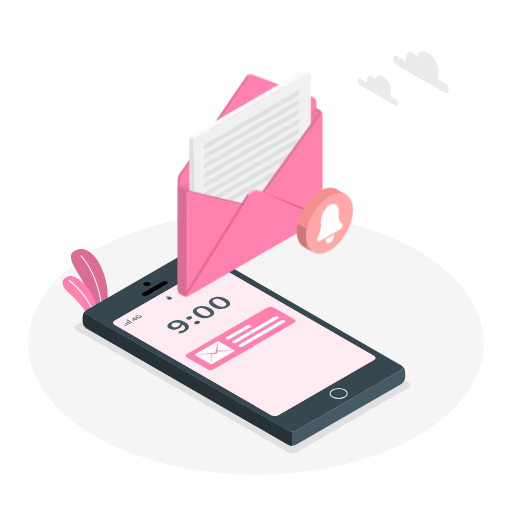
t = 0.00 s
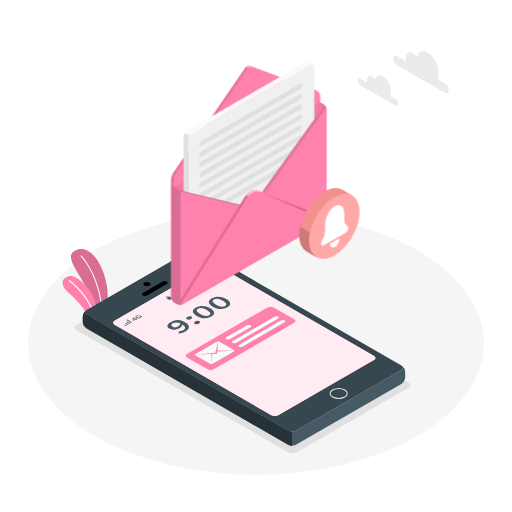
t = 0.23 s
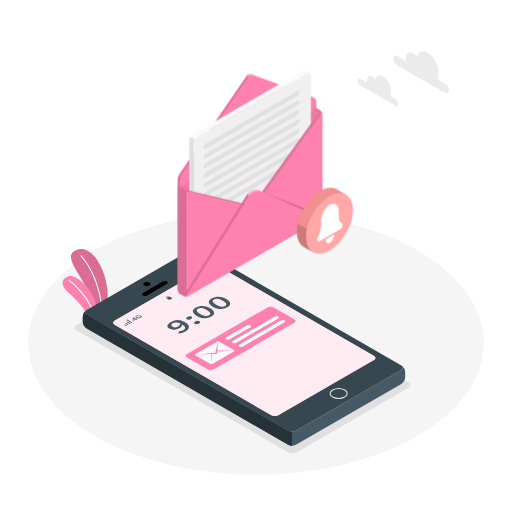
t = 0.49 s
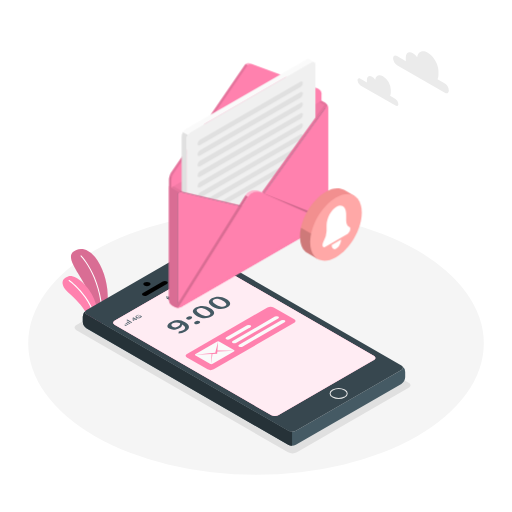
t = 0.75 s
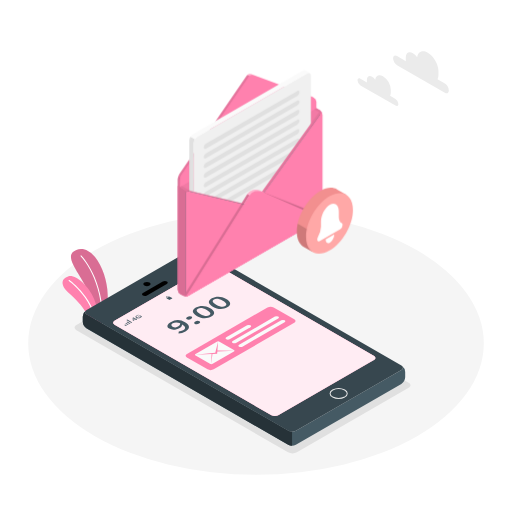
t = 1.05 s
t = 1.20 s: frame unchanged from t = 1.05 s, image omitted

The animated SVG that drew these frames (rendered in a browser with its animation timeline set to each time). Animation: 1 CSS @keyframes rule; one cycle of 1.50 s, repeats indefinitely.

<svg class="animated" id="freepik_stories-new-message" xmlns="http://www.w3.org/2000/svg" viewBox="0 0 500 500" version="1.1" xmlns:xlink="http://www.w3.org/1999/xlink" xmlns:svgjs="http://svgjs.com/svgjs"><style>svg#freepik_stories-new-message:not(.animated) .animable {opacity: 0;}svg#freepik_stories-new-message.animated #freepik--Message--inject-42 {animation: 1.5s Infinite  linear heartbeat;animation-delay: 0s;}            @keyframes heartbeat {                0% {                    transform: scale(1);                }                10% {                    transform: scale(1.1);                }                30% {                    transform: scale(1);                }                40% {                    transform: scale(1);                }                50% {                    transform: scale(1.1);                }                60% {                    transform: scale(1);                }                100% {                    transform: scale(1);                }            }        </style><g id="freepik--Floor--inject-42" class="animable" style="transform-origin: 250px 335.21px;"><ellipse id="freepik--floor--inject-42" cx="250" cy="335.21" rx="222.46" ry="128.44" style="fill: rgb(245, 245, 245); transform-origin: 250px 335.21px;" class="animable"></ellipse></g><g id="freepik--Shadow--inject-42" class="animable" style="transform-origin: 236.865px 348.045px;"><path id="freepik--shadow--inject-42" d="M289.94,441.7l109.14-63c2.39-1.38,2.39-3.62,0-5L192.45,254.39a9.57,9.57,0,0,0-8.66,0l-109.14,63c-2.39,1.38-2.39,3.62,0,5L281.28,441.7A9.57,9.57,0,0,0,289.94,441.7Z" style="fill: rgb(224, 224, 224); transform-origin: 236.865px 348.045px;" class="animable"></path></g><g id="freepik--Plants--inject-42" class="animable" style="transform-origin: 83.1576px 283.263px;"><g id="freepik--plants--inject-42" class="animable" style="transform-origin: 83.1576px 283.263px;"><path d="M95.52,319.78l8.56-4.94s2.09-18.32.7-32.51c-2-19.93-14.84-43.92-30.2-38.29s7,25.94,12,42.85S95.52,319.78,95.52,319.78Z" style="fill: rgb(255, 129, 174); transform-origin: 87.2644px 281.493px;" id="el4f8sf4481jp" class="animable"></path><g id="el0i3pwibxhvs"><path d="M95.52,319.78l8.56-4.94s2.09-18.32.7-32.51c-2-19.93-14.84-43.92-30.2-38.29s7,25.94,12,42.85S95.52,319.78,95.52,319.78Z" style="opacity: 0.15; transform-origin: 87.2644px 281.493px;" class="animable"></path></g><path d="M100,317.7h0a.52.52,0,0,1-.5-.53C101,272.87,79,250.58,78.73,250.36a.51.51,0,0,1,0-.73.52.52,0,0,1,.73,0c.22.23,22.6,22.83,21.08,67.58A.52.52,0,0,1,100,317.7Z" style="fill: rgb(255, 255, 255); transform-origin: 89.5951px 283.59px;" id="elwtxvgv84cog" class="animable"></path><path d="M91,323.32,97,319.8s1-12.57-5.12-27.84c-5.37-13.3-18.68-24.33-25.38-22S60,277,63.27,282,86.4,298.85,91,323.32Z" style="fill: rgb(255, 129, 174); transform-origin: 79.0594px 296.484px;" id="elg2131iyd5m" class="animable"></path><path d="M94.17,322h0a.52.52,0,0,1-.52-.52c.12-28-26.18-46.94-26.45-47.13a.52.52,0,0,1-.12-.72.51.51,0,0,1,.72-.12c.27.19,27,19.43,26.89,48A.53.53,0,0,1,94.17,322Z" style="fill: rgb(255, 255, 255); transform-origin: 80.8378px 297.706px;" id="elvbp81o61ops" class="animable"></path></g></g><g id="freepik--Clouds--inject-42" class="animable" style="transform-origin: 393.735px 76.7359px;"><path id="freepik--Cloud--inject-42" d="M387.73,54.71l8.62,5a9,9,0,0,1-.08-1.14V56c0-4.44,3.12-6.24,7-4a13.53,13.53,0,0,1,4.15,4c.63-5.58,5-7.66,10.33-4.59,5.75,3.32,10.42,11.4,10.42,18v3.73a9.78,9.78,0,0,1-.89,4.33l7.16,4.13a8.53,8.53,0,0,1,3.86,6.68c0,2.47-1.73,3.46-3.86,2.23L387.73,63.62a8.53,8.53,0,0,1-3.86-6.68C383.87,54.47,385.6,53.47,387.73,54.71Z" style="fill: rgb(235, 235, 235); transform-origin: 411.085px 70.5142px;" class="animable"></path><path id="freepik--cloud--inject-42" d="M352,76.89l6.31,3.64a7.86,7.86,0,0,1,0-.83V77.87c0-3.26,2.28-4.58,5.1-3a9.93,9.93,0,0,1,3,2.93c.46-4.1,3.67-5.62,7.57-3.37a16.89,16.89,0,0,1,7.64,13.22v2.74a7.26,7.26,0,0,1-.65,3.17l5.24,3a6.25,6.25,0,0,1,2.84,4.9c0,1.81-1.27,2.54-2.84,1.63L352,83.43a6.26,6.26,0,0,1-2.83-4.91C349.13,76.72,350.39,76,352,76.89Z" style="fill: rgb(235, 235, 235); transform-origin: 369.11px 88.4352px;" class="animable"></path></g><g id="freepik--Device--inject-42" class="animable" style="transform-origin: 238.265px 338.814px;"><g id="freepik--device--inject-42" class="animable" style="transform-origin: 238.265px 338.814px;"><g id="freepik--device--inject-42" class="animable" style="transform-origin: 238.265px 338.814px;"><path d="M392.46,357.27c1.56,1.2,1.39,2.91-.49,4L289,420.74a8.3,8.3,0,0,1-7.49,0L84.59,307.07c-1.91-1.1-2.06-2.83-.44-4a8.36,8.36,0,0,0-3.31,6.2v4.95a8.31,8.31,0,0,0,3.75,6.5L281.44,434.35a8.26,8.26,0,0,0,7.5,0l103-59.46a8.28,8.28,0,0,0,3.75-6.49v-5A8.39,8.39,0,0,0,392.46,357.27Z" style="fill: rgb(69, 90, 100); transform-origin: 238.265px 369.16px;" id="elgvvjx02aves" class="animable"></path><path d="M392,356.94,195.09,243.27a8.3,8.3,0,0,0-7.49,0l-103,59.48c-2.07,1.19-2.07,3.13,0,4.32L281.46,420.74a8.3,8.3,0,0,0,7.49,0l103-59.48C394,360.07,394,358.13,392,356.94Zm-26.71-9.19c1.77,1,1.77,2.68,0,3.7l-93.66,54.09a7.14,7.14,0,0,1-6.43,0L111.88,317c-1.77-1-1.77-2.69,0-3.71l93.67-54.08c1.77-1,3.62-1.62,5.39-.6Z" style="fill: rgb(55, 71, 79); transform-origin: 238.271px 332.005px;" id="elgeqv9wicesd" class="animable"></path><path d="M84.15,303a8.36,8.36,0,0,0-3.31,6.2v4.95a8.32,8.32,0,0,0,3.75,6.5L281.44,434.35a7.8,7.8,0,0,0,3.76.9V421.63a7.73,7.73,0,0,1-3.75-.89L84.59,307.07C82.68,306,82.53,304.24,84.15,303Z" style="fill: rgb(38, 50, 56); transform-origin: 183.02px 369.125px;" id="el3jp0vepd05j" class="animable"></path><path d="M146,278.85c1.39-.8,1.39-2.1,0-2.9a5.55,5.55,0,0,0-5,0c-1.39.8-1.39,2.1,0,2.9A5.55,5.55,0,0,0,146,278.85Z" id="els6nc2iblshj" class="animable" style="transform-origin: 143.5px 277.4px;"></path><path d="M336.64,387.62c3.27-1.88,3.27-4.94,0-6.82a13,13,0,0,0-11.83,0c-3.27,1.88-3.27,4.94,0,6.82A13,13,0,0,0,336.64,387.62Z" style="fill: none; stroke: rgb(230, 230, 230); stroke-miterlimit: 10; transform-origin: 330.725px 384.21px;" id="el1n6e9tfi2on" class="animable"></path><path d="M143.49,288.47l19.4-11.19c1.15-.67,1.21-1.72.13-2.35A4.51,4.51,0,0,0,159,275l-19.4,11.19c-1.15.67-1.21,1.72-.13,2.35A4.51,4.51,0,0,0,143.49,288.47Z" id="elvsh7cbj9ca9" class="animable" style="transform-origin: 151.245px 281.735px;"></path><path d="M210.94,258.65c-1.77-1-3.62-.43-5.39.6l-93.67,54.08c-1.77,1-1.77,2.68,0,3.71l153.28,88.49a7.14,7.14,0,0,0,6.43,0l93.66-54.09c1.78-1,1.78-2.68,0-3.7Z" style="fill: rgb(255, 129, 174); transform-origin: 238.569px 332.212px;" id="elo3irj6h0ns" class="animable"></path><g id="elw1vosjhjgcm"><path d="M210.94,258.65c-1.77-1-3.62-.43-5.39.6l-93.67,54.08c-1.77,1-1.77,2.68,0,3.71l153.28,88.49a7.14,7.14,0,0,0,6.43,0l93.66-54.09c1.78-1,1.78-2.68,0-3.7Z" style="fill: rgb(255, 255, 255); opacity: 0.85; transform-origin: 238.569px 332.212px;" class="animable"></path></g></g><path d="M122.67,318.19l-1-.58a.24.24,0,0,1,0-.45l.11-.06a.83.83,0,0,1,.78,0l1,.57c.21.13.21.33,0,.45l-.11.07A.89.89,0,0,1,122.67,318.19Z" style="fill: rgb(69, 90, 100); transform-origin: 122.616px 317.641px;" id="el2nw81jul2lg" class="animable"></path><path d="M124.45,317.16l-1.73-1c-.21-.12-.21-.32,0-.45l.11-.06a.89.89,0,0,1,.78,0l1.73,1c.21.12.21.32,0,.45l-.11.06A.89.89,0,0,1,124.45,317.16Z" style="fill: rgb(69, 90, 100); transform-origin: 124.03px 316.405px;" id="elaxxjyw2wy9f" class="animable"></path><path d="M126.23,316.13l-2.45-1.41c-.22-.13-.22-.33,0-.45l.11-.07a.89.89,0,0,1,.78,0l2.45,1.42a.24.24,0,0,1,0,.45l-.11.06A.83.83,0,0,1,126.23,316.13Z" style="fill: rgb(69, 90, 100); transform-origin: 125.446px 315.169px;" id="el8norha81sh6" class="animable"></path><path d="M128,315.11l-4.23-2.45c-.22-.12-.22-.32,0-.45l.11-.06a.86.86,0,0,1,.78,0l4.22,2.44c.22.13.22.33,0,.45l-.1.07A.89.89,0,0,1,128,315.11Z" style="fill: rgb(69, 90, 100); transform-origin: 126.325px 313.628px;" id="elz78i9h2ahk" class="animable"></path><path d="M133.11,312.49a.27.27,0,0,1-.19-.05l-.62-.36-2,1.15a.26.26,0,0,1-.29,0l-.23-.13-.1-.07,0-.1-.1-2.51a.31.31,0,0,1,0-.11.35.35,0,0,1,.12-.09l.27-.16a.63.63,0,0,1,.23-.08.42.42,0,0,1,.21.06l2.17,1.25.44-.25a.49.49,0,0,1,.22-.08.36.36,0,0,1,.2.06l.15.09c.07,0,.1.07.09.11s0,.07-.13.12l-.44.26.62.36c.07,0,.1.07.09.11s-.05.08-.14.13l-.34.19A.42.42,0,0,1,133.11,312.49Zm-1.21-.79-1.55-.89.1,1.73Z" style="fill: rgb(69, 90, 100); transform-origin: 131.698px 311.627px;" id="eljfyeelhs3kd" class="animable"></path><path d="M135.1,310.91a3.62,3.62,0,0,1-2-.49c-.62-.36-.9-.75-.85-1.17s.44-.83,1.15-1.24a5.43,5.43,0,0,1,.88-.42,4.35,4.35,0,0,1,.83-.23.18.18,0,0,1,.13,0,.1.1,0,0,1,0,.05l.09.26a.06.06,0,0,1,0,.08l-.11,0a3.81,3.81,0,0,0-1.22.47c-.48.27-.74.56-.78.85s.18.58.66.85a2.66,2.66,0,0,0,1.46.39,3,3,0,0,0,1.44-.43,4.39,4.39,0,0,0,.45-.3,1.39,1.39,0,0,0,.3-.29l-1-.58-.83.48a.63.63,0,0,1-.23.08.41.41,0,0,1-.2-.06l-.14-.08q-.1-.06-.09-.12s.05-.07.13-.12l1.33-.77a.56.56,0,0,1,.26-.08.43.43,0,0,1,.23.07l1.44.83a.22.22,0,0,1,.1.08s0,.05,0,.09a3.14,3.14,0,0,1-1.26,1.09A4.69,4.69,0,0,1,135.1,310.91Z" style="fill: rgb(69, 90, 100); transform-origin: 135.387px 309.131px;" id="elpd5dbv3goic" class="animable"></path><path d="M162.78,291.48l2.35,1.36a.72.72,0,0,0,.64,0l2.37-1.36c.17-.11.17-.27,0-.37l-2.36-1.36a.66.66,0,0,0-.64,0l-2.36,1.36C162.6,291.21,162.6,291.37,162.78,291.48Z" style="fill: rgb(69, 90, 100); transform-origin: 165.456px 291.291px;" id="el14a9bwtlo2ir" class="animable"></path><path d="M164.41,289.63a2.19,2.19,0,0,0-1-.22,2.13,2.13,0,0,0-1,.22c-.46.27-.46.68,0,.94l.81.47.59-.12-.81-.46a.38.38,0,0,1,0-.71.91.91,0,0,1,.42-.11.74.74,0,0,1,.41.11l.81.47.6-.12Z" style="fill: rgb(69, 90, 100); transform-origin: 163.653px 290.225px;" id="elkzsx7jpvwv" class="animable"></path><path d="M207.32,264.82a2.29,2.29,0,0,0-1.14.26l-6,3.45c-.52.29-.52.76,0,1.06l2.18,1.25a2.29,2.29,0,0,0,1.14.26,3.31,3.31,0,0,0,.55-.05,1.66,1.66,0,0,0,.58-.21l6-3.44c.51-.3.51-.77,0-1.06l-2.18-1.26A2.25,2.25,0,0,0,207.32,264.82Zm-3.8,6a1.05,1.05,0,0,1-.49-.13l-2.17-1.26a.43.43,0,0,1,0-.81l6-3.44a.91.91,0,0,1,.31-.12l.18,0a1,1,0,0,1,.48.14l2.17,1.25a.43.43,0,0,1,0,.81l-6,3.45A1,1,0,0,1,203.52,270.85Z" style="fill: rgb(69, 90, 100); transform-origin: 205.401px 267.96px;" id="elx939bj22tbe" class="animable"></path><path d="M203.69,270.43l-.08-.05-2-1.13a.32.32,0,0,1,0-.6l5.38-3.1a.34.34,0,0,1,.11-.05l.08.05,2,1.13a.32.32,0,0,1,0,.59l-5.38,3.11Z" style="fill: rgb(69, 90, 100); transform-origin: 205.389px 267.965px;" id="elj4rnkw9thxh" class="animable"></path><path d="M208.76,264.92a1.51,1.51,0,0,1,1.21.23l.4.24c.45.25.64.57.43.71l-.39.24-2-1.19Z" style="fill: rgb(69, 90, 100); transform-origin: 209.648px 265.61px;" id="el8n4kupjia5g" class="animable"></path><path d="M174.59,323.68a9.64,9.64,0,0,0,4.2-1.16c2.44-1.41,3.07-3.33-.8-5.74a4.78,4.78,0,0,1-2.54,3.42c-3.32,1.92-7.1,2.41-10.15.66s-2-4.35,1.34-6.27a14.14,14.14,0,0,1,14.1.05c5.65,3.26,4.38,6.71.38,9a15.91,15.91,0,0,1-6.82,2Zm1.41-7.94c-2.93-1.27-5.42-1.09-7.31,0-1.59.91-1.91,2.24-.15,3.25a5.5,5.5,0,0,0,5.68-.27A3.09,3.09,0,0,0,176,315.74Z" style="fill: rgb(69, 90, 100); transform-origin: 174.024px 319.186px;" id="elrnv162mjtr" class="animable"></path><path d="M183,309.45a4.38,4.38,0,0,1,4-.28c1,.6.81,1.6-.47,2.33a4.44,4.44,0,0,1-4.07.29C181.43,311.2,181.69,310.19,183,309.45Zm7.81,4.51a4.37,4.37,0,0,1,4-.27c1,.59.81,1.59-.47,2.33a4.47,4.47,0,0,1-4.07.29C189.25,315.72,189.5,314.7,190.78,314Z" style="fill: rgb(69, 90, 100); transform-origin: 188.637px 312.741px;" id="elngbi1ftigh" class="animable"></path><path d="M192.13,308.51c-4.91-2.84-4.91-5.79-.89-8.12s9.16-2.31,14.06.52,5,5.87,1,8.2S197.05,311.35,192.13,308.51Zm9.81-5.67c-4.11-2.37-6.75-2.35-8.64-1.26s-1.93,2.62,2.18,5,6.93,2.42,8.79,1.35S206.06,305.22,201.94,302.84Z" style="fill: rgb(69, 90, 100); transform-origin: 198.739px 304.734px;" id="elo00yj1ulgs" class="animable"></path><path d="M207.77,299.48c-4.92-2.84-4.92-5.79-.9-8.11s9.17-2.31,14.06.51,5.06,5.88,1,8.2S212.68,302.32,207.77,299.48Zm9.81-5.66c-4.12-2.38-6.76-2.36-8.65-1.27s-1.93,2.62,2.19,5,6.93,2.41,8.78,1.34S221.69,296.19,217.58,293.82Z" style="fill: rgb(69, 90, 100); transform-origin: 214.38px 295.708px;" id="els5iu1riw2ao" class="animable"></path><path d="M182.56,345.63l78.68-45.42a6.65,6.65,0,0,1,6,0l20.11,11.61c1.66,1,1.66,2.51,0,3.47L208.7,360.71a6.65,6.65,0,0,1-6,0L182.56,349.1C180.9,348.14,180.9,346.59,182.56,345.63Z" style="fill: rgb(255, 129, 174); transform-origin: 234.955px 330.46px;" id="elmwsdd70qa38" class="animable"></path><path d="M191,347.17l14.08,8.12a2.82,2.82,0,0,0,2.59,0l20.75-12c.72-.42.72-1.09,0-1.5l-14.08-8.13a2.88,2.88,0,0,0-2.59,0l-20.75,12A.79.79,0,0,0,191,347.17Z" style="fill: rgb(250, 250, 250); transform-origin: 209.701px 344.479px;" id="elmuqe62y918h" class="animable"></path><polygon points="212.24 343.26 228.93 342.6 212.3 342.35 212.97 333.38 210.24 344.45 190.45 346.41 206.61 345.65 206.21 355.6 207.45 345.61 212.08 345.39 212.24 343.26" style="fill: rgb(255, 129, 174); transform-origin: 209.69px 344.49px;" id="elqr3yr5du49p" class="animable"></polygon><path d="M221,329.42l20.33-11.69a3.62,3.62,0,0,1,3.27,0c.89.51.86,1.35-.07,1.89l-20.33,11.69a3.62,3.62,0,0,1-3.27,0C220.05,330.8,220.09,330,221,329.42Z" style="fill: rgb(250, 250, 250); transform-origin: 232.771px 324.52px;" id="elgzfpfk8r8kr" class="animable"></path><path d="M227.27,333l41.2-23.81a3.62,3.62,0,0,1,3.27,0c.89.51.86,1.36-.07,1.89l-41.2,23.81a3.65,3.65,0,0,1-3.28,0C226.31,334.41,226.34,333.57,227.27,333Z" style="fill: rgb(250, 250, 250); transform-origin: 249.469px 322.039px;" id="el6nnihnjozs" class="animable"></path><path d="M233.52,336.64l41.21-23.81a3.62,3.62,0,0,1,3.27,0c.88.51.85,1.36-.07,1.89l-41.21,23.81a3.62,3.62,0,0,1-3.27,0C232.56,338,232.6,337.18,233.52,336.64Z" style="fill: rgb(250, 250, 250); transform-origin: 255.723px 325.68px;" id="elmev6kqr2vu" class="animable"></path></g></g><g id="freepik--Message--inject-42" class="animable animator-active" style="transform-origin: 259.135px 178.954px;"><g id="freepik--Envelope--inject-42" class="animable" style="transform-origin: 244.155px 178.954px;"><path d="M173.55,181.54l133.38-77,5.34,3.08a5.57,5.57,0,0,1,2.5,4.35v98.39a5.56,5.56,0,0,1-2.5,4.35L183.9,288.81a5.61,5.61,0,0,1-5,0l-2.82-1.63a5.59,5.59,0,0,1-2.51-4.35Z" style="fill: rgb(255, 129, 174); transform-origin: 244.16px 196.969px;" id="el1utrmp0fus4" class="animable"></path><g id="elvd6l0osn0q"><path d="M173.55,181.54l133.38-77,5.34,3.08a5.57,5.57,0,0,1,2.5,4.35v98.39a5.56,5.56,0,0,1-2.5,4.35L183.9,288.81a5.61,5.61,0,0,1-5,0l-2.82-1.63a5.59,5.59,0,0,1-2.51-4.35Z" style="opacity: 0.05; transform-origin: 244.16px 196.969px;" class="animable"></path></g><path d="M306.19,95.88l.55-.3-2.07-1.2h0a4,4,0,0,0-.56-.26l-58.7-21.75a4,4,0,0,0-4.5,1.43l-65.67,95.89a11.44,11.44,0,0,0-1.69,5.48v6.37l2,1.18,131.35-78.19V98.16A4.34,4.34,0,0,0,306.19,95.88Z" style="fill: rgb(255, 129, 174); transform-origin: 240.225px 127.441px;" id="el1fwznn8a9js" class="animable"></path><g id="el33lzwb97ru5"><path d="M243.62,74.27a3.32,3.32,0,0,0-.68.72l-65.67,95.89a10.2,10.2,0,0,0-1.22,2.74l-2-1.18a13.1,13.1,0,0,1,.53-1.45l0,0c.09-.2.18-.39.28-.58l0-.09a5.23,5.23,0,0,1,.35-.58L240.9,73.81a3.19,3.19,0,0,1,.33-.4l.35-.32Z" style="opacity: 0.1; transform-origin: 208.835px 123.355px;" class="animable"></path></g><g id="eliim8c6zd73"><path d="M306.71,95.58a3.2,3.2,0,0,0-.56-.27L247.44,73.55a4,4,0,0,0-3.82.72l-2-1.18a4.07,4.07,0,0,1,3.83-.72l58.7,21.75a3.11,3.11,0,0,1,.55.27Z" style="fill: rgb(255, 255, 255); opacity: 0.35; transform-origin: 274.165px 83.8759px;" class="animable"></path></g><path d="M174.89,170.27a6.36,6.36,0,0,1,.35-.58A6.36,6.36,0,0,0,174.89,170.27Z" style="fill: rgb(255, 129, 174); transform-origin: 175.065px 169.98px;" id="elamwuor5yzt" class="animable"></path><path d="M241.24,73.41a2.66,2.66,0,0,1,.35-.32A2.15,2.15,0,0,0,241.24,73.41Z" style="fill: rgb(255, 129, 174); transform-origin: 241.415px 73.25px;" id="elg4wjo436qbg" class="animable"></path><path d="M174,172.44a13.27,13.27,0,0,1,.53-1.46A13.27,13.27,0,0,0,174,172.44Z" style="fill: rgb(255, 129, 174); transform-origin: 174.265px 171.71px;" id="elxu9mxmkgial" class="animable"></path><path d="M174.56,170.94c.09-.2.19-.39.28-.57C174.75,170.55,174.65,170.74,174.56,170.94Z" style="fill: rgb(255, 129, 174); transform-origin: 174.7px 170.655px;" id="el9l1npv5yj07" class="animable"></path><g id="elb91e8gu5179"><path d="M174.54,171l0,0Z" style="opacity: 0.2; transform-origin: 174.54px 171px;" class="animable"></path></g><g id="el77j36ysqp04"><polygon points="174.01 172.44 174.01 172.44 174.01 172.44 174.01 172.44" style="opacity: 0.2; transform-origin: 174.01px 172.44px;" class="animable"></polygon></g><g id="ell4rf7v4he2c"><polygon points="241.59 73.09 241.59 73.09 241.59 73.09 241.59 73.09" style="opacity: 0.2; transform-origin: 241.59px 73.09px;" class="animable"></polygon></g><g id="elasqhlx1bzso"><path d="M174.84,170.37s0-.07,0-.1S174.86,170.34,174.84,170.37Z" style="opacity: 0.2; transform-origin: 174.844px 170.317px;" class="animable"></path></g><g id="elkmf92t9ks48"><path d="M240.91,73.8a2.44,2.44,0,0,1,.33-.39A2,2,0,0,0,240.91,73.8Z" style="opacity: 0.2; transform-origin: 241.075px 73.605px;" class="animable"></path></g><path d="M242.94,75l-65.66,95.9a11.27,11.27,0,0,0-1.7,5.47v6.37l133.38-77V99.34a4.64,4.64,0,0,0-2.81-4l-58.7-21.75A4.05,4.05,0,0,0,242.94,75Z" style="fill: rgb(255, 129, 174); transform-origin: 242.27px 128.062px;" id="ell93xfsywvbs" class="animable"></path><path d="M190.1,275.41l-4.28-2.47h0l0,0v0a2.58,2.58,0,0,1-1-2.33V137.25a7.66,7.66,0,0,1,1.2-3.81l4.35,2.5a7.6,7.6,0,0,0-1.2,3.83V273.08A2.61,2.61,0,0,0,190.1,275.41Z" style="fill: rgb(224, 224, 224); transform-origin: 187.587px 204.425px;" id="el2jckjnqq44i" class="animable"></path><path d="M192.77,133.4,299.91,71.56c2-1.18,3.67-.23,3.67,2.12V207a8.11,8.11,0,0,1-3.67,6.37L192.77,275.2c-2,1.17-3.67.22-3.67-2.13V139.77A8.14,8.14,0,0,1,192.77,133.4Z" style="fill: rgb(240, 240, 240); transform-origin: 246.34px 173.377px;" id="elq5jij6kibxl" class="animable"></path><path d="M298.16,68.79l4.2,2.44a2.6,2.6,0,0,0-2.46.35L192.77,133.41a7.08,7.08,0,0,0-2.48,2.53l-4.35-2.5a7.38,7.38,0,0,1,2.47-2.55L295.55,69a2.52,2.52,0,0,1,2.61-.23Z" style="fill: rgb(250, 250, 250); transform-origin: 244.15px 102.225px;" id="eljja3nco92j" class="animable"></path><path d="M201.13,140.38l89.09-51.44c1.2-.69,2.17-.2,2.17,1.1a4.64,4.64,0,0,1-2.17,3.59l-89.09,51.44c-1.2.69-2.17.2-2.17-1.09A4.64,4.64,0,0,1,201.13,140.38Z" style="fill: rgb(224, 224, 224); transform-origin: 245.675px 117.005px;" id="elvins4p9jltc" class="animable"></path><path d="M201.13,149.73l89.09-51.44c1.2-.69,2.17-.2,2.17,1.1a4.64,4.64,0,0,1-2.17,3.59l-89.09,51.44c-1.2.69-2.17.2-2.17-1.09A4.64,4.64,0,0,1,201.13,149.73Z" style="fill: rgb(224, 224, 224); transform-origin: 245.675px 126.355px;" id="elevlo3ukfk1o" class="animable"></path><path d="M201.13,159.08l89.09-51.44c1.2-.69,2.17-.2,2.17,1.09a4.64,4.64,0,0,1-2.17,3.6l-89.09,51.44c-1.2.69-2.17.2-2.17-1.09A4.64,4.64,0,0,1,201.13,159.08Z" style="fill: rgb(224, 224, 224); transform-origin: 245.675px 135.705px;" id="els42ett4g7q9" class="animable"></path><path d="M201.13,168.43,290.22,117c1.2-.69,2.17-.2,2.17,1.09a4.64,4.64,0,0,1-2.17,3.6l-89.09,51.44c-1.2.69-2.17.2-2.17-1.1A4.64,4.64,0,0,1,201.13,168.43Z" style="fill: rgb(224, 224, 224); transform-origin: 245.675px 145.065px;" id="ele98rdq0t9if" class="animable"></path><path d="M201.13,177.78l89.09-51.44c1.2-.69,2.17-.2,2.17,1.09a4.64,4.64,0,0,1-2.17,3.6l-89.09,51.44c-1.2.69-2.17.2-2.17-1.1A4.64,4.64,0,0,1,201.13,177.78Z" style="fill: rgb(224, 224, 224); transform-origin: 245.675px 154.405px;" id="eljfa972fu5d" class="animable"></path><path d="M201.13,187.13l89.09-51.44c1.2-.69,2.17-.2,2.17,1.09a4.64,4.64,0,0,1-2.17,3.6l-89.09,51.44c-1.2.69-2.17.2-2.17-1.1A4.64,4.64,0,0,1,201.13,187.13Z" style="fill: rgb(224, 224, 224); transform-origin: 245.675px 163.755px;" id="elmbecftgsdp" class="animable"></path><path d="M201.13,196.48,290.22,145c1.2-.69,2.17-.2,2.17,1.09a4.64,4.64,0,0,1-2.17,3.6l-89.09,51.44c-1.2.69-2.17.2-2.17-1.1A4.64,4.64,0,0,1,201.13,196.48Z" style="fill: rgb(224, 224, 224); transform-origin: 245.675px 173.065px;" id="elfrn7md0gcmw" class="animable"></path><path d="M201.13,205.83l89.09-51.44c1.2-.7,2.17-.2,2.17,1.09a4.64,4.64,0,0,1-2.17,3.6l-89.09,51.44c-1.2.69-2.17.2-2.17-1.1A4.64,4.64,0,0,1,201.13,205.83Z" style="fill: rgb(224, 224, 224); transform-origin: 245.675px 182.453px;" id="elcjdgq9rue2g" class="animable"></path><path d="M311.39,211.66a1.21,1.21,0,0,1-.14.2l-55.58-24.65a9.57,9.57,0,0,0-12,3.7l-59.42,95.34-2.2,1.27h0a1.79,1.79,0,0,1-1.7.19l61.11-98.06a9.6,9.6,0,0,1,12-3.71Z" style="fill: rgb(255, 129, 174); transform-origin: 245.87px 236.487px;" id="elpc6a9vgwb29" class="animable"></path><g id="ely02nhhjbhsd"><path d="M238.18,199.58l.14-.12-54.09,86.8-2.2,1.27h0a1.82,1.82,0,0,1-1.7.19L236,198.3Z" style="fill: rgb(255, 255, 255); opacity: 0.4; transform-origin: 209.325px 243.074px;" class="animable"></path></g><g id="el2gbq69y5ddt"><path d="M311.39,211.67a1.21,1.21,0,0,1-.14.2l-55.59-24.66a9.57,9.57,0,0,0-12,3.7l-2.2-1.28a9.6,9.6,0,0,1,12-3.68Z" style="fill: rgb(255, 255, 255); opacity: 0.4; transform-origin: 276.425px 198.503px;" class="animable"></path></g><path d="M314.73,111.33h0c-.12-.72-.5-.92-1-.58a2.89,2.89,0,0,0-.64.66l-.28.39L258,188.16l-8.19,11.41a4.67,4.67,0,0,1-4.51,1.69l-7.07-1.68-54-12.84a2.75,2.75,0,0,0-1.1,0,2,2,0,0,0-.41.13l1.49-.86,52,12.37L243.3,200a4.65,4.65,0,0,0,4.51-1.69l8.19-11.4,55.12-76.75a2.2,2.2,0,0,1,.62-.57L307,106.86l2-1.15,3.3,1.9A5.72,5.72,0,0,1,314.73,111.33Z" style="fill: rgb(255, 129, 174); transform-origin: 248.725px 153.524px;" id="elfc2palp5nz5" class="animable"></path><g id="elau6ndryjfjn"><path d="M258,188.16l-8.19,11.41a4.67,4.67,0,0,1-4.51,1.69l-7.07-1.68.14-.12.34-.54,4.63,1.1a4.65,4.65,0,0,0,4.51-1.69l8.11-11.28Z" style="fill: rgb(255, 255, 255); opacity: 0.4; transform-origin: 248.115px 194.194px;" class="animable"></path></g><g id="el08aojxvayk1o"><path d="M312.26,107.61l-3.3-1.9-2,1.15,4.77,2.75h0a2.24,2.24,0,0,0-.62.57L256,186.93l-.08.11h0l2,1.11L312.8,111.8l.28-.39a2.89,2.89,0,0,1,.64-.66c.49-.34.87-.14,1,.58h0A5.72,5.72,0,0,0,312.26,107.61Z" style="opacity: 0.1; transform-origin: 285.32px 146.93px;" class="animable"></path></g><path d="M185.31,188.34l-11.76-6.8V282.83a5.59,5.59,0,0,0,2.51,4.35l2.82,1.63a5.61,5.61,0,0,0,5,0l1.41-.82Z" style="fill: rgb(255, 129, 174); transform-origin: 179.43px 235.469px;" id="elyagwepj95d" class="animable"></path><g id="el3b6ylvxlddf"><path d="M185.31,188.34l-11.76-6.8V282.83a5.59,5.59,0,0,0,2.51,4.35l2.82,1.63a5.61,5.61,0,0,0,5,0l1.41-.82Z" style="opacity: 0.15; transform-origin: 179.43px 235.469px;" class="animable"></path></g><path d="M312.81,111.8v97.32a5,5,0,0,1-.78,2.54,5.2,5.2,0,0,1-1.47,1.64l-.09.06-.17.11-128.36,74.1h0a2.38,2.38,0,0,1-.49.23,3.19,3.19,0,0,1,0-.45V189a2.18,2.18,0,0,1,2.82-2.22l54,12.84,7.07,1.68a4.67,4.67,0,0,0,4.51-1.69L258,188.16Z" style="fill: rgb(69, 90, 100); transform-origin: 247.126px 199.8px;" id="elatnvpp1pvlg" class="animable"></path><path d="M314.78,112v98.39a5.11,5.11,0,0,1-.78,2.54,5.48,5.48,0,0,1-1.47,1.65l-.1.05a1.53,1.53,0,0,1-.16.11L183.91,288.8h0a1.79,1.79,0,0,1-1.71.2,1.52,1.52,0,0,1-.75-1.2,3.19,3.19,0,0,1,0-.45V189a2.18,2.18,0,0,1,2.82-2.22l54,12.84,7.07,1.68a4.67,4.67,0,0,0,4.51-1.69L258,188.16l54.85-76.36.28-.39C314,110.12,314.78,110.36,314.78,112Z" style="fill: rgb(255, 129, 174); transform-origin: 248.111px 199.858px;" id="elj8e7npgy6dg" class="animable"></path><path d="M312.27,214.7l.16-.11.1-.05a5.48,5.48,0,0,0,1.47-1.65,5.13,5.13,0,0,0,.77-2.49L258,188.16,296,224.09Z" style="fill: rgb(255, 129, 174); transform-origin: 286.385px 206.125px;" id="elhdhemx9g38b" class="animable"></path><g id="elnm4rq8pze5o"><path d="M312.27,214.7l.16-.11.1-.05a5.48,5.48,0,0,0,1.47-1.65,5.13,5.13,0,0,0,.77-2.49L258,188.16,296,224.09Z" style="opacity: 0.2; transform-origin: 286.385px 206.125px;" class="animable"></path></g><path d="M181.4,287.36a1.73,1.73,0,0,0,.78,1.65,1.79,1.79,0,0,0,1.71-.2h0l44.19-25.51,10.09-63.71L181.4,285.72Z" style="fill: rgb(255, 129, 174); transform-origin: 209.779px 244.366px;" id="elblgobu6iqvj" class="animable"></path><g id="elksyyvf0zcef"><path d="M243.63,190.9,182.17,289a1.73,1.73,0,0,1-.78-1.65v-1.63L235.62,199l.42-.67,5.39-8.64,0,0Z" style="opacity: 0.15; transform-origin: 212.504px 239.345px;" class="animable"></path></g><path d="M314,212.89a5.48,5.48,0,0,1-1.47,1.65l-.1.05L183.91,288.8h0a1.79,1.79,0,0,1-1.71.2l61.46-98.13a9.66,9.66,0,0,1,12.09-3.71Z" style="fill: rgb(255, 129, 174); transform-origin: 248.1px 237.734px;" id="elkxrkgtz4mdr" class="animable"></path><path d="M314,212.9a5.2,5.2,0,0,1-1.47,1.64l-.09.06L183.9,288.81h0a1.81,1.81,0,0,1-1.71.19l1.71-2.72,126.31-72.94.1-.06a5.11,5.11,0,0,0,1.33-1.44Z" style="fill: rgb(255, 129, 174); transform-origin: 248.095px 250.486px;" id="elew3jx0woo9i" class="animable"></path><g id="eld3qh9vm8na5"><path d="M174,172.44l2,1.18a10,10,0,0,0-.47,2.74v6.36l-2-1.18v-6.37A10,10,0,0,1,174,172.44Z" style="opacity: 0.15; transform-origin: 174.765px 177.58px;" class="animable"></path></g><polygon points="186.08 186.42 184.2 185.97 182.71 186.83 180.65 185.64 175.58 182.72 177.55 181.55 186.08 186.42" style="fill: rgb(255, 129, 174); transform-origin: 180.83px 184.19px;" id="elnoytj1e54s" class="animable"></polygon><g id="el9dgutwi2vkd"><path d="M186.08,186.42h0l-8.52-4.86-2,1.17,5.07,2.92,2.06,1.19h0a1.29,1.29,0,0,1,.38-.12,2.75,2.75,0,0,1,1.1,0l4.15,1L235.62,199l.42-.67Z" style="opacity: 0.1; transform-origin: 205.8px 190.28px;" class="animable"></path></g></g><g id="freepik--Notification--inject-42" class="animable" style="transform-origin: 317.295px 215.518px;"><path d="M338.5,190.34l-9.49-5.5h0l-.08-.05h0c-4.14-2.34-9.83-2-16.12,1.65-12.66,7.31-22.93,25.09-22.93,39.71,0,7.3,2.57,12.43,6.7,14.83h0l8.65,5,2-3.39a23.16,23.16,0,0,0,6.58-2.56c12.66-7.31,22.93-25.09,22.93-39.71a24.41,24.41,0,0,0-.72-5.86Z" style="fill: rgb(242, 143, 143); transform-origin: 314.19px 214.643px;" id="elpn2gchzvgq7" class="animable"></path><g id="elhvlyw4w0raj"><path d="M290.72,218.46a36.88,36.88,0,0,0-.87,7.7c0,7.3,2.57,12.43,6.7,14.83h0l8.65,5,2-3.39a23.16,23.16,0,0,0,6.58-2.56,36.68,36.68,0,0,0,6.25-4.61Z" style="opacity: 0.15; transform-origin: 304.94px 232.225px;" class="animable"></path></g><path d="M321.81,191.65c-12.66,7.31-22.93,25.09-22.93,39.71s10.27,20.55,22.93,13.24,22.93-25.09,22.93-39.71S334.48,184.34,321.81,191.65Z" style="fill: rgb(255, 168, 167); transform-origin: 321.81px 218.125px;" id="elt7lrys1cfkq" class="animable"></path><path d="M330.87,212v-5.62c0-6.41-3.9-9.36-8.7-6.58h0c-4.81,2.78-8.71,10.22-8.71,16.63v5a19.92,19.92,0,0,1-2.93,9.81v0a5.43,5.43,0,0,0-.71,2.57h0c0,1.61,1,2.36,2.19,1.66l20.33-11.74a5.26,5.26,0,0,0,2.19-4.19h0a2.05,2.05,0,0,0-.64-1.7l0,0C332.05,217.06,330.87,215,330.87,212Z" style="fill: rgb(255, 255, 255); transform-origin: 322.18px 217.243px;" id="el0k1c11h7kuio" class="animable"></path><path d="M326.34,229c0,3.08-1.87,6.65-4.17,8s-4.18-.08-4.18-3.15Z" style="fill: rgb(255, 255, 255); transform-origin: 322.165px 233.255px;" id="elx2ftbvb9g6" class="animable"></path></g></g><defs>     <filter id="active" height="200%">         <feMorphology in="SourceAlpha" result="DILATED" operator="dilate" radius="2"></feMorphology>                <feFlood flood-color="#32DFEC" flood-opacity="1" result="PINK"></feFlood>        <feComposite in="PINK" in2="DILATED" operator="in" result="OUTLINE"></feComposite>        <feMerge>            <feMergeNode in="OUTLINE"></feMergeNode>            <feMergeNode in="SourceGraphic"></feMergeNode>        </feMerge>    </filter>    <filter id="hover" height="200%">        <feMorphology in="SourceAlpha" result="DILATED" operator="dilate" radius="2"></feMorphology>                <feFlood flood-color="#ff0000" flood-opacity="0.5" result="PINK"></feFlood>        <feComposite in="PINK" in2="DILATED" operator="in" result="OUTLINE"></feComposite>        <feMerge>            <feMergeNode in="OUTLINE"></feMergeNode>            <feMergeNode in="SourceGraphic"></feMergeNode>        </feMerge>            <feColorMatrix type="matrix" values="0   0   0   0   0                0   1   0   0   0                0   0   0   0   0                0   0   0   1   0 "></feColorMatrix>    </filter></defs></svg>